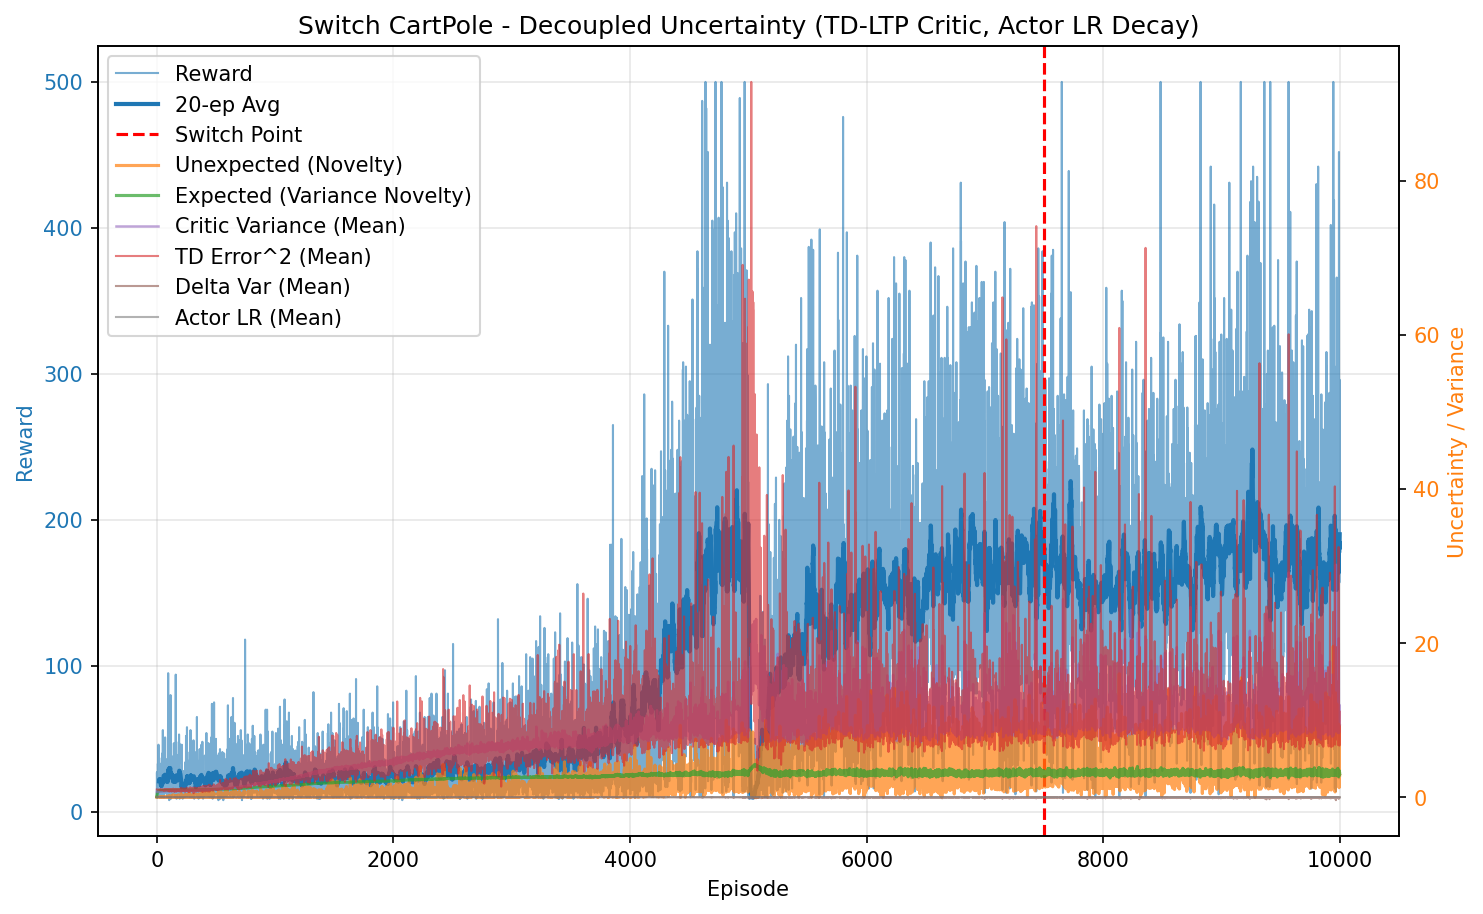

Source data for this figure (header and first rows):
episode, reward, unexpected_uncertainty, expected_uncertainty, mean_variance, mean_td_error_sq, mean_delta_var, mean_actor_lr, mean_abs_td
0, 10.0, 1.6021719614102046e-05, 0.07963, 0.6936, 0.9982, 2.8000750616924675e-05, 0.0001, 0.9991
1, 27.0, 0.000102, 0.2588, 0.6945, 0.999, 2.7909775712589357e-05, 9.999999999999998e-05, 0.9995
2, 21.0, 9.407956925779868e-07, 0.3683, 0.696, 0.9978, 2.753393060583303e-05, 0.0001, 0.9989
3, 27.0, 6.289475323988507e-05, 0.4792, 0.6972, 0.9976, 2.7297237193868496e-05, 9.999999999999998e-05, 0.9988
4, 26.0, 0.001664, 0.5612, 0.6988, 0.9978, 2.7041050187565435e-05, 9.999999999999998e-05, 0.9989
5, 10.0, 0.0001787, 0.5876, 0.7001, 0.9878, 2.5926468267418766e-05, 0.0001, 0.9938
6, 11.0, 1.53517014118266e-05, 0.6136, 0.7, 0.9893, 2.608034961744775e-05, 0.0001, 0.9946
7, 11.0, 1.318701110035046e-06, 0.637, 0.7003, 0.9882, 2.5918749838011376e-05, 0.0001, 0.994
8, 16.0, 3.711813642354312e-08, 0.6668, 0.7022, 0.9883, 2.5608686119093838e-05, 0.0001, 0.9941
9, 33.0, 1.423884918570823e-05, 0.7153, 0.7033, 0.9938, 2.5891948429088537e-05, 9.999999999999995e-05, 0.9968
10, 26.0, 4.303428105550361e-08, 0.7441, 0.7062, 0.9847, 2.4641205305839786e-05, 9.999999999999998e-05, 0.9922
11, 24.0, 2.0322364647090265e-10, 0.7647, 0.7065, 0.9858, 2.4699939867847705e-05, 9.999999999999999e-05, 0.9927
12, 13.0, 1.1172338116689834e-11, 0.7741, 0.7074, 0.9799, 2.4062725272199748e-05, 0.0001, 0.9896
13, 21.0, 0.0001931, 0.7869, 0.7081, 0.9874, 2.457717647134662e-05, 0.0001, 0.9934
14, 46.0, 0.000529, 0.8078, 0.7111, 0.9829, 2.3692125733373294e-05, 9.999999999999998e-05, 0.9912
15, 39.0, 0.001316, 0.8194, 0.7116, 0.9887, 2.4118941828403046e-05, 9.999999999999992e-05, 0.9941
16, 11.0, 0.0006409, 0.8219, 0.7119, 0.9859, 2.4009332407655553e-05, 0.0001, 0.9922
17, 12.0, 4.404332470943018e-05, 0.8245, 0.7127, 0.9788, 2.3226617544257255e-05, 0.0001, 0.9887
18, 20.0, 0.0006375, 0.8283, 0.7146, 0.9771, 2.270914686285964e-05, 0.0001, 0.988
19, 14.0, 2.8036904313665652e-05, 0.8306, 0.7164, 0.9686, 2.1846412840087403e-05, 0.0001, 0.9834
20, 37.0, 7.278796509544402e-09, 0.8355, 0.7167, 0.9671, 2.15320578227319e-05, 9.999999999999994e-05, 0.983
21, 21.0, 0.001638, 0.8378, 0.7184, 0.979, 2.238339863494606e-05, 0.0001, 0.9887
22, 13.0, 9.003666309187908e-05, 0.8391, 0.7204, 0.9609, 2.0902804680954232e-05, 0.0001, 0.9788
23, 18.0, 1.6219563294010796e-06, 0.8408, 0.7208, 0.9685, 2.1287937237908256e-05, 0.0001, 0.9831
24, 24.0, 7.659472206641945e-09, 0.8428, 0.7232, 0.968, 2.0935135141020518e-05, 9.999999999999999e-05, 0.9827
25, 15.0, 0.0002541, 0.8438, 0.7224, 0.9835, 2.2352778830468263e-05, 0.0001, 0.9904
26, 20.0, 0.01736, 0.845, 0.7234, 0.9789, 2.196292562799456e-05, 0.0001, 0.9878
27, 19.0, 0.01717, 0.846, 0.7237, 0.988, 2.2507783831155777e-05, 0.0001, 0.9926
28, 22.0, 0.01545, 0.847, 0.7248, 0.9829, 2.1879569897875742e-05, 0.0001, 0.9901
29, 16.0, 0.0004349, 0.848, 0.7281, 0.9405, 1.8065861175455126e-05, 0.0001, 0.9686
30, 29.0, 0.02689, 0.8494, 0.7289, 0.9866, 2.150510135591557e-05, 9.999999999999996e-05, 0.9921
31, 13.0, 0.002387, 0.8498, 0.7273, 0.9621, 2.0019792626338058e-05, 0.0001, 0.9791
32, 13.0, 0.0001313, 0.8503, 0.7292, 0.9472, 1.8693833847984085e-05, 0.0001, 0.9713
33, 11.0, 1.1274547746138242e-05, 0.8507, 0.7295, 0.9385, 1.853194674646794e-05, 0.0001, 0.9658
34, 17.0, 2.538802451413955e-07, 0.8512, 0.7295, 0.9574, 1.940169907657933e-05, 0.0001, 0.9767
35, 16.0, 0.004077, 0.8517, 0.7306, 0.9699, 2.0194729569796442e-05, 0.0001, 0.983
36, 33.0, 0.01275, 0.8532, 0.7345, 0.9673, 1.9575014604911994e-05, 9.999999999999995e-05, 0.9815
37, 10.0, 0.001369, 0.8535, 0.733, 0.9129, 1.591190951937573e-05, 0.0001, 0.953
38, 19.0, 0.006722, 0.8541, 0.7345, 0.9651, 1.987167469123968e-05, 0.0001, 0.9794
39, 16.0, 0.008154, 0.8545, 0.7347, 0.9574, 1.9277316741682404e-05, 0.0001, 0.9755
40, 12.0, 0.0005603, 0.8548, 0.7343, 0.9338, 1.7275015289020067e-05, 0.0001, 0.9637
41, 18.0, 0.00159, 0.8551, 0.7342, 0.9551, 1.870453077309625e-05, 0.0001, 0.9751
42, 24.0, 0.03819, 0.8556, 0.7357, 0.9799, 2.0435356655151173e-05, 9.999999999999999e-05, 0.9875
43, 25.0, 0.02893, 0.8565, 0.7394, 0.9674, 1.925111638980489e-05, 9.999999999999999e-05, 0.9807
44, 26.0, 0.01231, 0.8574, 0.7407, 0.9736, 1.9364012426671284e-05, 9.999999999999998e-05, 0.984
45, 20.0, 0.006835, 0.8578, 0.7386, 0.9703, 1.9482190721206183e-05, 0.0001, 0.9822
46, 40.0, 0.03524, 0.8591, 0.743, 0.9665, 1.8464525231277875e-05, 9.999999999999994e-05, 0.9807
47, 20.0, 0.02422, 0.8597, 0.7442, 0.9743, 1.982120426568352e-05, 0.0001, 0.9823
48, 26.0, 0.01622, 0.8608, 0.7477, 0.9611, 1.8289617803464637e-05, 9.999999999999998e-05, 0.9757
49, 13.0, 0.0008918, 0.861, 0.744, 0.9223, 1.6142603354695977e-05, 0.0001, 0.9553
50, 23.0, 0.01975, 0.8615, 0.7454, 0.9787, 1.9572271505319114e-05, 0.0001, 0.9851
51, 56.0, 0.03397, 0.8622, 0.7456, 0.9795, 1.9042934605712393e-05, 0.0001, 0.9872
52, 14.0, 0.004521, 0.8626, 0.7482, 0.9554, 1.8168303097132946e-05, 0.0001, 0.9706
53, 15.0, 0.01392, 0.8628, 0.7472, 0.9611, 1.8211567261122422e-05, 0.0001, 0.9753
54, 10.0, 0.001494, 0.8631, 0.7504, 0.9104, 1.5319740444395542e-05, 0.0001, 0.9463
55, 25.0, 0.006116, 0.8635, 0.7482, 0.9334, 1.5464360043539185e-05, 9.999999999999999e-05, 0.9629
56, 37.0, 0.04652, 0.8648, 0.7531, 0.963, 1.756468514620848e-05, 9.999999999999994e-05, 0.9768
57, 46.0, 1.6209238177846645e-06, 0.8672, 0.76, 0.8907, 1.207558244581224e-05, 9.999999999999998e-05, 0.9396
58, 29.0, 0.007226, 0.8678, 0.7564, 0.9523, 1.718330149451806e-05, 9.999999999999996e-05, 0.9694
59, 15.0, 0.001708, 0.868, 0.7554, 0.9225, 1.5426607238160913e-05, 0.0001, 0.9526
... 9,940 more rows
